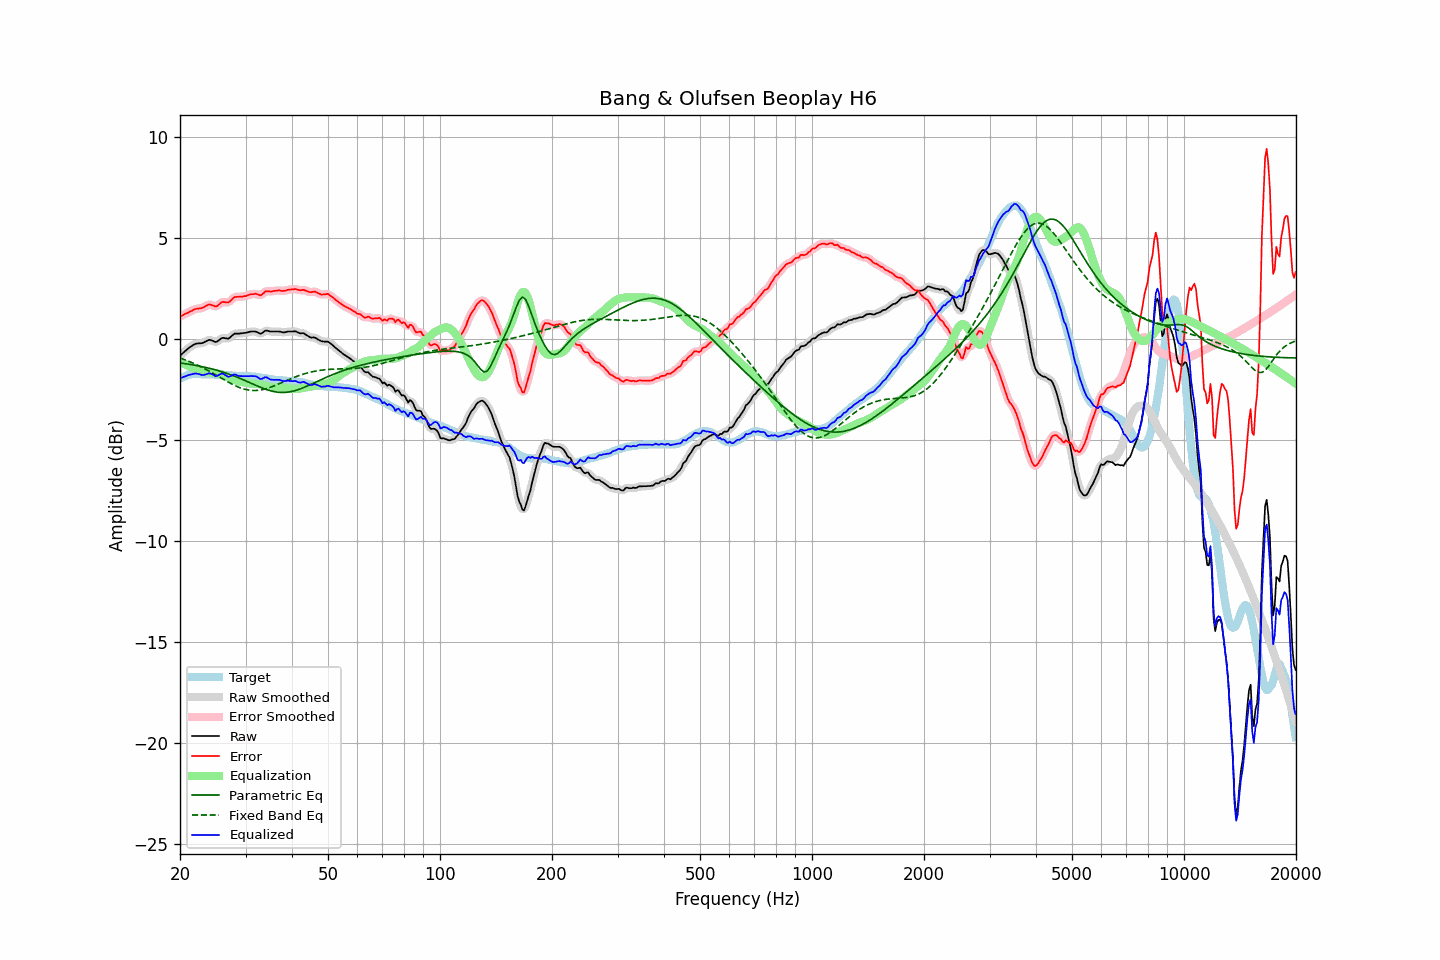

Data behind this chart, as committed beside it:
frequency, raw, error, smoothed, error_smoothed, equalization, parametric_eq, fixed_band_eq, equalized_raw, equalized_smoothed, target
20.00, -0.83, 1.12, -0.83, 1.12, -1.11, -1.18, -0.94, -1.93, -1.94, -1.95
20.20, -0.76, 1.15, -0.75, 1.16, -1.16, -1.19, -0.96, -1.91, -1.91, -1.91
20.40, -0.68, 1.20, -0.68, 1.20, -1.20, -1.20, -0.99, -1.88, -1.88, -1.87
20.61, -0.61, 1.24, -0.61, 1.24, -1.24, -1.22, -1.02, -1.85, -1.85, -1.85
20.81, -0.54, 1.28, -0.53, 1.28, -1.29, -1.23, -1.05, -1.82, -1.82, -1.81
21.02, -0.47, 1.31, -0.47, 1.31, -1.32, -1.24, -1.08, -1.79, -1.79, -1.77
21.23, -0.41, 1.36, -0.41, 1.35, -1.36, -1.25, -1.12, -1.77, -1.77, -1.76
21.44, -0.36, 1.39, -0.35, 1.39, -1.39, -1.26, -1.15, -1.75, -1.75, -1.74
21.66, -0.31, 1.43, -0.30, 1.43, -1.42, -1.28, -1.18, -1.73, -1.73, -1.73
21.87, -0.26, 1.48, -0.26, 1.47, -1.45, -1.29, -1.22, -1.71, -1.71, -1.73
22.09, -0.23, 1.50, -0.23, 1.50, -1.48, -1.31, -1.26, -1.70, -1.71, -1.72
22.31, -0.22, 1.51, -0.21, 1.51, -1.50, -1.32, -1.29, -1.72, -1.71, -1.72
22.54, -0.21, 1.52, -0.21, 1.52, -1.53, -1.34, -1.33, -1.73, -1.74, -1.72
22.76, -0.21, 1.53, -0.20, 1.53, -1.56, -1.35, -1.37, -1.76, -1.76, -1.73
22.99, -0.20, 1.55, -0.19, 1.55, -1.59, -1.37, -1.41, -1.78, -1.77, -1.75
23.22, -0.16, 1.59, -0.16, 1.59, -1.61, -1.39, -1.45, -1.77, -1.77, -1.75
23.45, -0.12, 1.64, -0.11, 1.64, -1.63, -1.40, -1.49, -1.75, -1.75, -1.76
23.69, -0.08, 1.68, -0.07, 1.68, -1.65, -1.42, -1.54, -1.72, -1.72, -1.76
23.92, -0.04, 1.72, -0.05, 1.70, -1.65, -1.44, -1.58, -1.69, -1.70, -1.76
24.16, -0.05, 1.70, -0.05, 1.70, -1.66, -1.46, -1.63, -1.71, -1.71, -1.75
24.40, -0.08, 1.67, -0.08, 1.68, -1.67, -1.48, -1.67, -1.74, -1.74, -1.75
24.65, -0.11, 1.65, -0.11, 1.64, -1.68, -1.50, -1.72, -1.78, -1.79, -1.76
24.89, -0.15, 1.61, -0.13, 1.63, -1.69, -1.52, -1.76, -1.84, -1.82, -1.76
25.14, -0.13, 1.63, -0.12, 1.64, -1.70, -1.54, -1.81, -1.83, -1.82, -1.76
25.39, -0.07, 1.70, -0.07, 1.70, -1.72, -1.57, -1.85, -1.78, -1.79, -1.76
25.65, -0.01, 1.76, -0.00, 1.77, -1.73, -1.59, -1.90, -1.74, -1.74, -1.77
25.91, 0.05, 1.83, 0.04, 1.82, -1.76, -1.62, -1.95, -1.70, -1.72, -1.78
26.16, 0.06, 1.85, 0.06, 1.84, -1.78, -1.64, -1.99, -1.72, -1.73, -1.78
26.43, 0.04, 1.83, 0.05, 1.83, -1.82, -1.67, -2.04, -1.77, -1.77, -1.78
26.69, 0.03, 1.82, 0.03, 1.82, -1.85, -1.69, -2.09, -1.82, -1.82, -1.78
26.96, 0.01, 1.81, 0.04, 1.83, -1.89, -1.72, -2.13, -1.87, -1.85, -1.80
27.23, 0.07, 1.87, 0.07, 1.87, -1.92, -1.75, -2.17, -1.85, -1.85, -1.80
27.50, 0.14, 1.94, 0.14, 1.94, -1.95, -1.78, -2.22, -1.81, -1.81, -1.80
27.77, 0.21, 2.02, 0.21, 2.02, -1.99, -1.81, -2.26, -1.77, -1.77, -1.81
28.05, 0.27, 2.08, 0.26, 2.07, -2.02, -1.84, -2.30, -1.75, -1.77, -1.81
28.33, 0.27, 2.09, 0.28, 2.09, -2.06, -1.87, -2.33, -1.78, -1.78, -1.82
28.62, 0.27, 2.09, 0.28, 2.10, -2.09, -1.90, -2.37, -1.81, -1.81, -1.82
28.90, 0.27, 2.10, 0.28, 2.10, -2.11, -1.94, -2.40, -1.83, -1.83, -1.82
29.19, 0.28, 2.11, 0.28, 2.10, -2.12, -1.97, -2.43, -1.84, -1.84, -1.82
29.48, 0.29, 2.11, 0.29, 2.11, -2.13, -2.00, -2.45, -1.84, -1.84, -1.81
29.78, 0.30, 2.13, 0.30, 2.12, -2.14, -2.04, -2.48, -1.84, -1.84, -1.82
30.08, 0.31, 2.13, 0.32, 2.14, -2.15, -2.07, -2.50, -1.84, -1.84, -1.82
30.38, 0.33, 2.17, 0.34, 2.17, -2.17, -2.11, -2.52, -1.84, -1.84, -1.84
30.68, 0.35, 2.19, 0.35, 2.19, -2.19, -2.14, -2.53, -1.84, -1.84, -1.84
30.99, 0.37, 2.22, 0.37, 2.21, -2.20, -2.18, -2.54, -1.83, -1.83, -1.85
31.30, 0.37, 2.23, 0.38, 2.23, -2.21, -2.21, -2.54, -1.83, -1.83, -1.85
31.61, 0.37, 2.23, 0.38, 2.24, -2.21, -2.25, -2.55, -1.84, -1.83, -1.85
31.93, 0.37, 2.25, 0.37, 2.24, -2.21, -2.28, -2.54, -1.84, -1.85, -1.87
32.24, 0.34, 2.23, 0.34, 2.22, -2.22, -2.32, -2.54, -1.87, -1.88, -1.89
32.57, 0.30, 2.19, 0.30, 2.19, -2.23, -2.35, -2.53, -1.92, -1.93, -1.89
32.89, 0.26, 2.16, 0.28, 2.19, -2.24, -2.39, -2.52, -1.98, -1.96, -1.90
33.22, 0.29, 2.22, 0.30, 2.22, -2.26, -2.42, -2.51, -1.96, -1.95, -1.92
33.55, 0.35, 2.28, 0.35, 2.28, -2.28, -2.45, -2.49, -1.92, -1.93, -1.92
33.89, 0.41, 2.36, 0.40, 2.34, -2.30, -2.48, -2.47, -1.89, -1.90, -1.94
34.23, 0.42, 2.37, 0.42, 2.37, -2.32, -2.50, -2.44, -1.90, -1.91, -1.95
34.57, 0.40, 2.37, 0.41, 2.37, -2.35, -2.53, -2.42, -1.94, -1.94, -1.97
34.92, 0.37, 2.35, 0.39, 2.36, -2.37, -2.55, -2.39, -2.00, -1.98, -1.98
35.27, 0.37, 2.36, 0.37, 2.36, -2.39, -2.57, -2.36, -2.01, -2.01, -1.98
35.62, 0.37, 2.38, 0.37, 2.37, -2.39, -2.59, -2.33, -2.02, -2.02, -2.00
35.97, 0.37, 2.39, 0.37, 2.39, -2.39, -2.61, -2.30, -2.02, -2.02, -2.02
... 635 more rows
